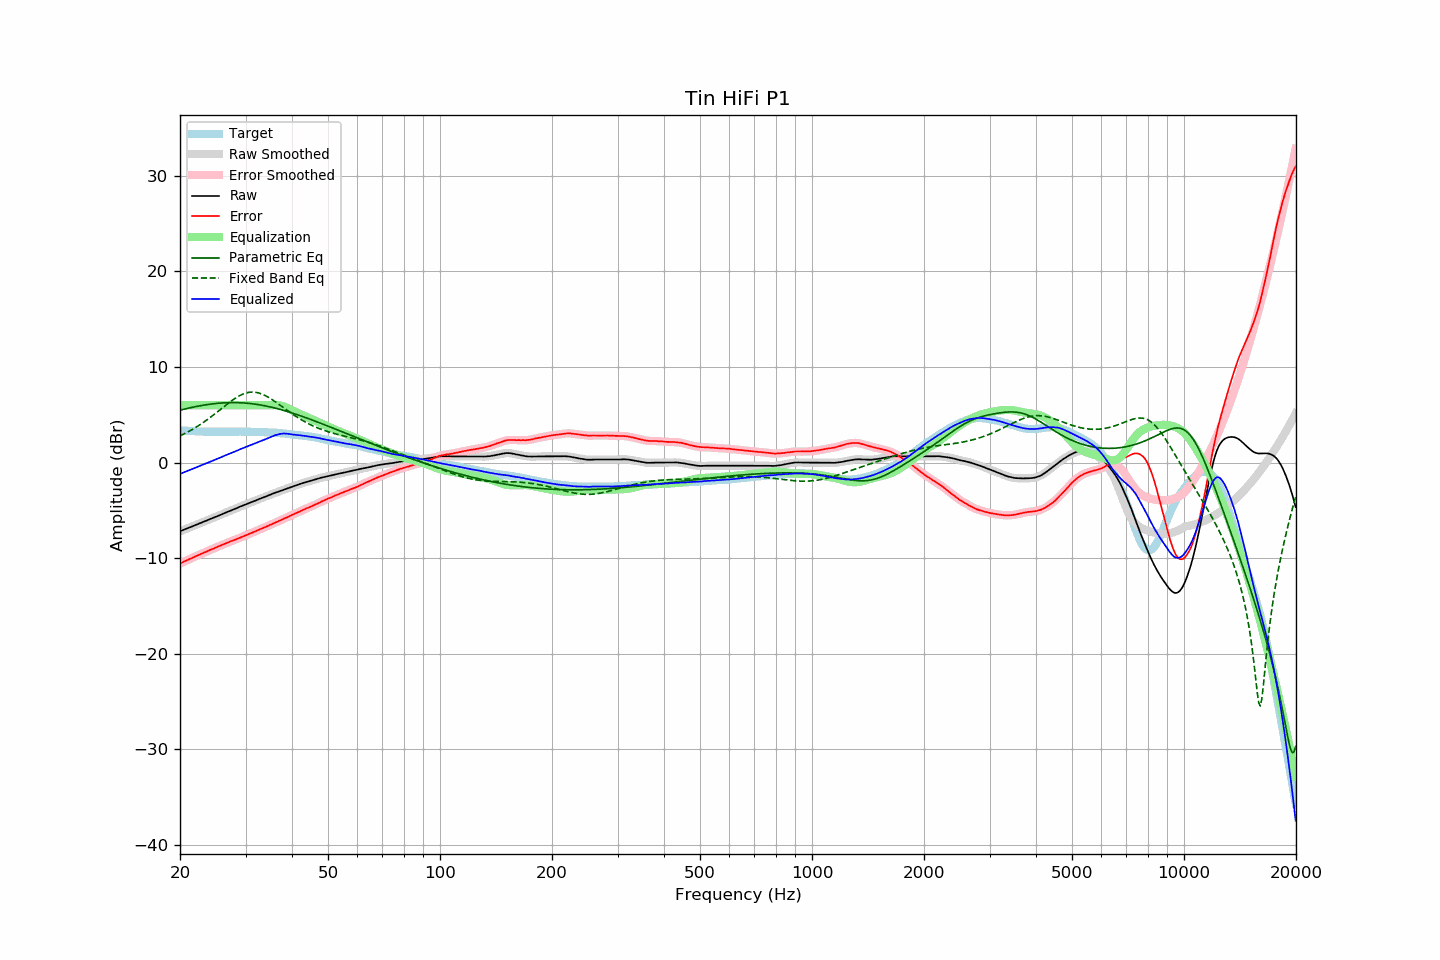

Source data for this figure (header and first rows):
frequency, raw, error, smoothed, error_smoothed, equalization, parametric_eq, fixed_band_eq, equalized_raw, equalized_smoothed, target
20.00, -7.18, -10.55, -7.18, -10.55, 6.00, 5.48, 2.79, -1.18, -1.18, 3.37
20.20, -7.11, -10.47, -7.11, -10.47, 6.00, 5.53, 2.87, -1.11, -1.11, 3.36
20.40, -7.05, -10.40, -7.05, -10.40, 6.00, 5.57, 2.96, -1.05, -1.05, 3.35
20.61, -6.98, -10.32, -6.98, -10.32, 6.00, 5.61, 3.04, -0.98, -0.98, 3.34
20.81, -6.91, -10.23, -6.91, -10.23, 6.00, 5.65, 3.13, -0.91, -0.91, 3.32
21.02, -6.84, -10.15, -6.84, -10.16, 6.00, 5.69, 3.22, -0.84, -0.84, 3.31
21.23, -6.78, -10.08, -6.78, -10.08, 6.00, 5.72, 3.31, -0.78, -0.78, 3.30
21.44, -6.71, -10.02, -6.71, -10.01, 6.00, 5.76, 3.40, -0.71, -0.71, 3.31
21.66, -6.64, -9.93, -6.64, -9.94, 6.00, 5.80, 3.50, -0.64, -0.64, 3.29
21.87, -6.58, -9.87, -6.58, -9.86, 6.00, 5.83, 3.60, -0.58, -0.58, 3.29
22.09, -6.51, -9.78, -6.51, -9.78, 6.00, 5.86, 3.71, -0.51, -0.51, 3.27
22.31, -6.44, -9.71, -6.44, -9.71, 6.00, 5.90, 3.81, -0.44, -0.44, 3.27
22.54, -6.37, -9.63, -6.37, -9.63, 6.00, 5.93, 3.92, -0.37, -0.37, 3.26
22.76, -6.30, -9.56, -6.30, -9.55, 6.00, 5.96, 4.03, -0.30, -0.30, 3.26
22.99, -6.23, -9.48, -6.23, -9.48, 6.00, 5.99, 4.14, -0.23, -0.23, 3.25
23.22, -6.17, -9.41, -6.17, -9.41, 6.00, 6.02, 4.26, -0.17, -0.17, 3.24
23.45, -6.10, -9.34, -6.10, -9.34, 6.00, 6.04, 4.38, -0.10, -0.10, 3.24
23.69, -6.03, -9.27, -6.03, -9.26, 6.00, 6.07, 4.50, -0.03, -0.03, 3.23
23.92, -5.96, -9.18, -5.96, -9.19, 6.00, 6.09, 4.62, 0.04, 0.04, 3.22
24.16, -5.89, -9.12, -5.89, -9.12, 6.00, 6.12, 4.75, 0.11, 0.11, 3.23
24.40, -5.82, -9.05, -5.82, -9.05, 6.00, 6.14, 4.88, 0.18, 0.18, 3.23
24.65, -5.75, -8.98, -5.75, -8.98, 6.00, 6.16, 5.01, 0.25, 0.25, 3.23
24.89, -5.68, -8.91, -5.68, -8.91, 6.00, 6.18, 5.14, 0.32, 0.32, 3.23
25.14, -5.61, -8.83, -5.61, -8.83, 6.00, 6.19, 5.27, 0.39, 0.39, 3.22
25.39, -5.54, -8.76, -5.54, -8.76, 6.00, 6.21, 5.41, 0.46, 0.46, 3.22
25.65, -5.47, -8.69, -5.47, -8.69, 6.00, 6.22, 5.54, 0.53, 0.53, 3.22
25.91, -5.41, -8.63, -5.40, -8.62, 6.00, 6.24, 5.67, 0.59, 0.60, 3.22
26.16, -5.33, -8.56, -5.33, -8.56, 6.00, 6.25, 5.81, 0.67, 0.67, 3.23
26.43, -5.26, -8.49, -5.26, -8.49, 6.00, 6.26, 5.94, 0.74, 0.74, 3.23
26.69, -5.19, -8.41, -5.19, -8.42, 6.00, 6.26, 6.07, 0.81, 0.81, 3.22
26.96, -5.12, -8.34, -5.12, -8.34, 6.00, 6.27, 6.21, 0.88, 0.88, 3.22
27.23, -5.05, -8.27, -5.05, -8.27, 6.00, 6.27, 6.33, 0.95, 0.95, 3.22
27.50, -4.98, -8.20, -4.98, -8.21, 6.00, 6.28, 6.46, 1.02, 1.02, 3.22
27.77, -4.92, -8.15, -4.92, -8.14, 6.00, 6.28, 6.58, 1.08, 1.08, 3.23
28.05, -4.85, -8.08, -4.85, -8.08, 6.00, 6.28, 6.69, 1.15, 1.15, 3.23
28.33, -4.78, -8.02, -4.78, -8.02, 6.00, 6.27, 6.80, 1.22, 1.22, 3.24
28.62, -4.71, -7.95, -4.71, -7.95, 6.00, 6.27, 6.90, 1.29, 1.29, 3.24
28.90, -4.63, -7.87, -4.64, -7.88, 6.00, 6.26, 6.99, 1.37, 1.36, 3.25
29.19, -4.57, -7.81, -4.57, -7.81, 6.00, 6.26, 7.08, 1.43, 1.43, 3.24
29.48, -4.50, -7.74, -4.50, -7.74, 6.00, 6.25, 7.16, 1.50, 1.50, 3.24
29.78, -4.43, -7.67, -4.43, -7.67, 6.00, 6.24, 7.22, 1.57, 1.57, 3.24
30.08, -4.36, -7.60, -4.36, -7.60, 6.00, 6.22, 7.28, 1.64, 1.64, 3.24
30.38, -4.30, -7.53, -4.30, -7.53, 6.00, 6.21, 7.32, 1.70, 1.70, 3.23
30.68, -4.23, -7.46, -4.23, -7.46, 6.00, 6.19, 7.35, 1.77, 1.77, 3.23
30.99, -4.16, -7.38, -4.16, -7.39, 6.00, 6.17, 7.37, 1.84, 1.84, 3.22
31.30, -4.10, -7.32, -4.10, -7.32, 6.00, 6.15, 7.38, 1.90, 1.90, 3.22
31.61, -4.03, -7.25, -4.03, -7.25, 6.00, 6.13, 7.37, 1.97, 1.97, 3.22
31.93, -3.97, -7.17, -3.97, -7.18, 6.00, 6.11, 7.35, 2.03, 2.03, 3.20
32.24, -3.90, -7.10, -3.90, -7.10, 6.00, 6.08, 7.32, 2.10, 2.10, 3.21
32.57, -3.83, -7.02, -3.83, -7.03, 6.00, 6.06, 7.28, 2.17, 2.17, 3.19
32.89, -3.76, -6.95, -3.76, -6.96, 6.00, 6.03, 7.23, 2.24, 2.24, 3.19
33.22, -3.70, -6.89, -3.70, -6.89, 6.00, 6.00, 7.17, 2.30, 2.30, 3.19
33.55, -3.63, -6.82, -3.63, -6.81, 6.00, 5.97, 7.10, 2.37, 2.37, 3.19
33.89, -3.57, -6.74, -3.57, -6.74, 6.00, 5.94, 7.01, 2.43, 2.43, 3.17
34.23, -3.50, -6.66, -3.50, -6.67, 6.00, 5.90, 6.93, 2.50, 2.50, 3.16
34.57, -3.44, -6.60, -3.44, -6.60, 6.00, 5.87, 6.83, 2.56, 2.56, 3.16
34.92, -3.37, -6.52, -3.37, -6.52, 6.00, 5.83, 6.73, 2.63, 2.63, 3.15
35.27, -3.30, -6.46, -3.30, -6.45, 6.01, 5.79, 6.62, 2.71, 2.71, 3.16
35.62, -3.23, -6.37, -3.23, -6.38, 6.01, 5.75, 6.51, 2.78, 2.78, 3.14
35.97, -3.16, -6.30, -3.17, -6.30, 6.02, 5.71, 6.39, 2.86, 2.85, 3.14
... 635 more rows
